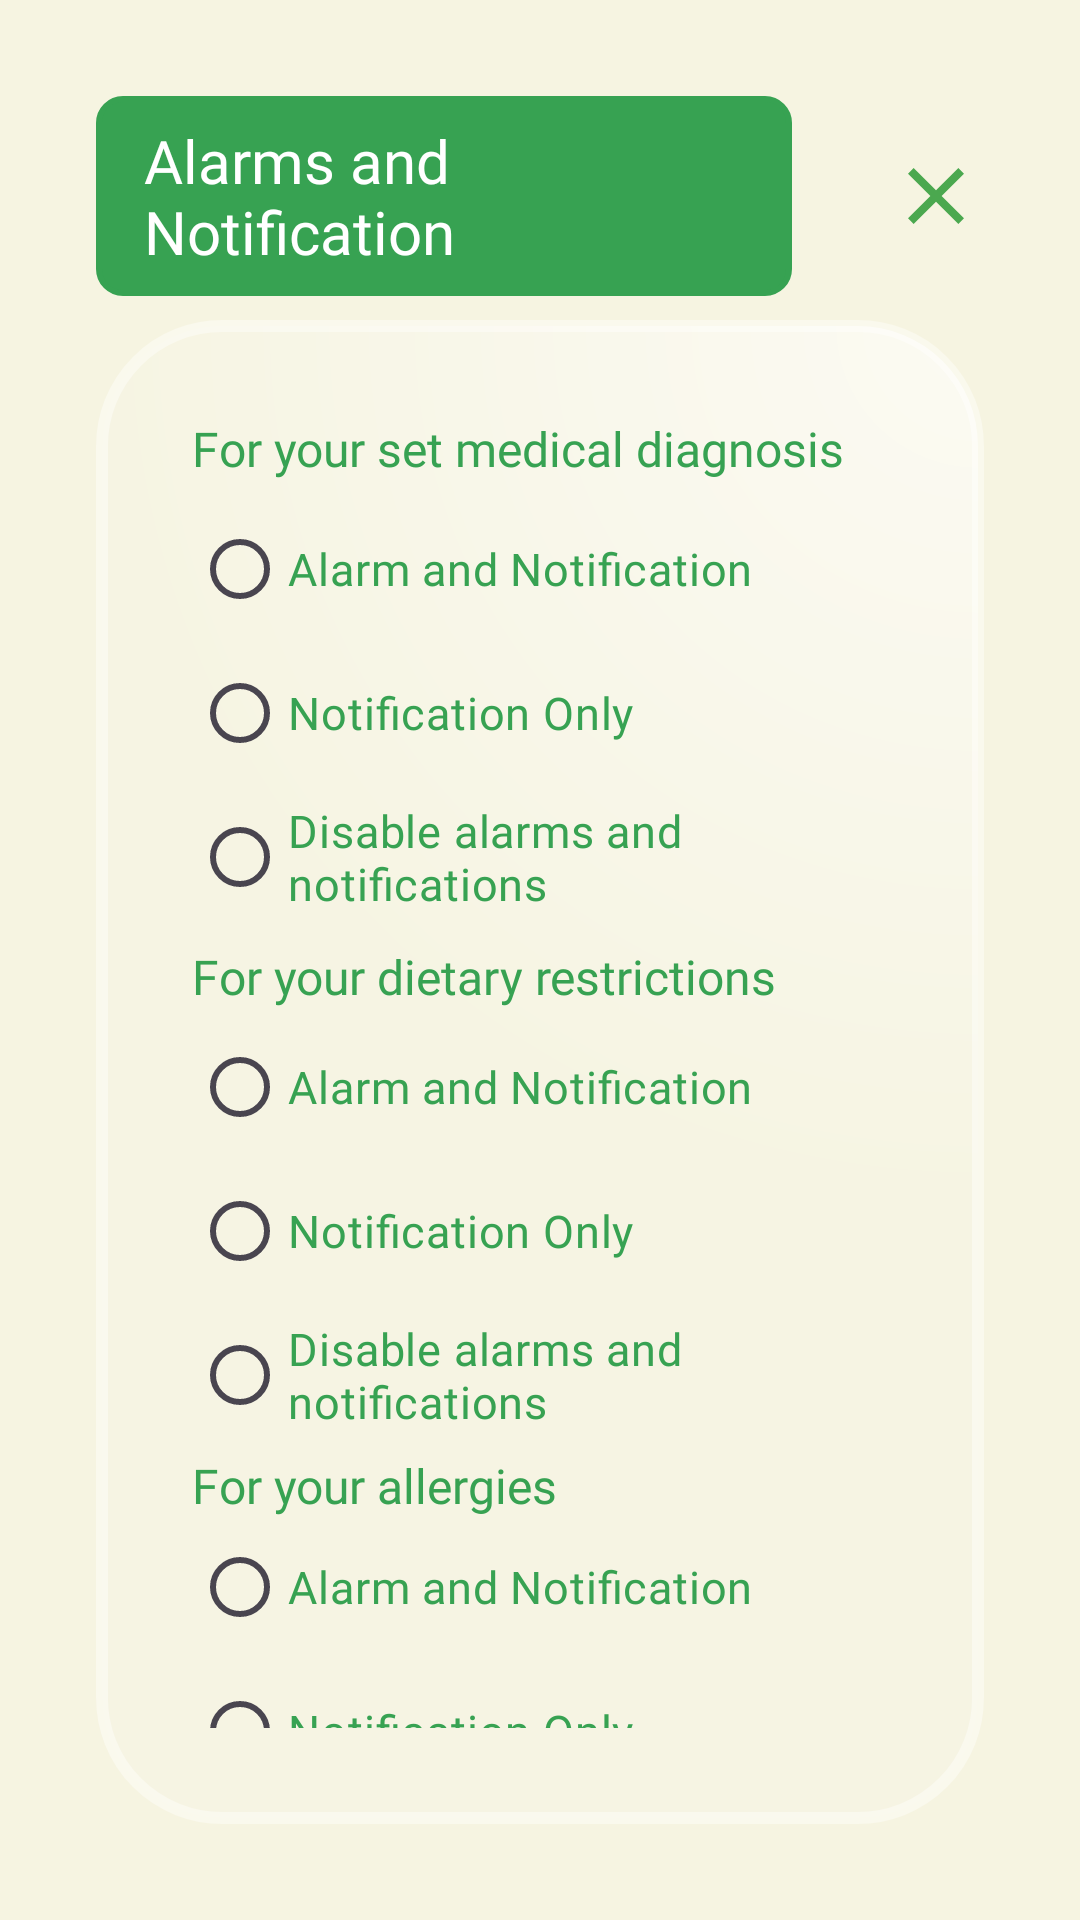

Reconstruct the res/layout file that produces this screen, plus the resources it refers to.
<!-- AndroidManifest.xml: application theme Theme.BarcodeA -->
<!-- res/layout/fragment_alarms_notification.xml -->
<?xml version="1.0" encoding="utf-8"?>
<androidx.constraintlayout.widget.ConstraintLayout
    xmlns:android="http://schemas.android.com/apk/res/android"
    xmlns:app="http://schemas.android.com/apk/res-auto"
    xmlns:tools="http://schemas.android.com/tools"
    android:layout_width="match_parent"
    android:layout_height="match_parent"
    android:padding="32dp"
    tools:context=".AlarmsNotification">

    <LinearLayout
        android:id="@+id/txtAlarmsNotif"
        android:layout_width="match_parent"
        android:layout_height="wrap_content"
        android:gravity="center_vertical"
        android:orientation="horizontal"
        app:layout_constraintBottom_toTopOf="@id/checklist_AlarmsNotif"
        app:layout_constraintEnd_toEndOf="parent"
        app:layout_constraintStart_toStartOf="parent"
        app:layout_constraintTop_toTopOf="parent">

        <TextView
            android:layout_width="0dp"
            android:layout_height="wrap_content"
            android:layout_weight="1"
            android:padding="8dp"
            android:paddingStart="16dp"
            android:text="Alarms and Notification"
            android:textColor="@color/white"
            android:textSize="20sp"
            android:fontFamily="@font/quicksand_semibold"
            android:background="@drawable/rectangular_background"
            android:backgroundTint="@color/colorPrimary"/>

        <ImageView
            android:id="@+id/drwback"
            android:layout_width="32dp"
            android:layout_height="32dp"
            android:layout_marginStart="32dp"
            android:src="@drawable/ic_close"/>

    </LinearLayout>

    <androidx.constraintlayout.widget.ConstraintLayout
        android:id="@+id/checklist_AlarmsNotif"
        android:layout_width="match_parent"
        android:layout_height="0dp"
        android:layout_marginTop="8dp"
        android:background="@drawable/glass"
        android:padding="32dp"
        app:layout_constraintBottom_toBottomOf="parent"
        app:layout_constraintTop_toBottomOf="@id/txtAlarmsNotif"
        tools:layout_editor_absoluteX="48dp"
        style="@style/Glass">

        <TextView
            android:id="@+id/tv_medical"
            android:layout_width="match_parent"
            android:layout_height="wrap_content"
            android:fontFamily="@font/quicksand_bold"
            android:text="For your set medical diagnosis"
            android:textColor="@color/textPrimary"
            android:textSize="16sp"
            app:layout_constraintBottom_toBottomOf="parent"
            app:layout_constraintStart_toStartOf="parent"
            app:layout_constraintTop_toTopOf="parent"
            app:layout_constraintVertical_bias="0.0" />

        <RadioGroup
            android:id="@+id/rg_medical"
            android:layout_width="match_parent"
            android:layout_height="wrap_content"
            android:orientation="vertical"
            app:layout_constraintBottom_toBottomOf="parent"
            app:layout_constraintEnd_toEndOf="parent"
            app:layout_constraintStart_toStartOf="parent"
            app:layout_constraintTop_toBottomOf="@+id/tv_medical"
            app:layout_constraintVertical_bias="0.02">

            <RadioButton
                android:id="@+id/rb_rgm_alarmnotif"
                android:layout_width="wrap_content"
                android:layout_height="wrap_content"
                android:fontFamily="@font/quicksand_bold"
                android:text="Alarm and Notification"
                android:textColor="@color/textPrimary"
                android:textSize="15sp" />

            <RadioButton
                android:id="@+id/rb_rgm_notif"
                android:layout_width="wrap_content"
                android:layout_height="wrap_content"
                android:fontFamily="@font/quicksand_bold"
                android:text="Notification Only"
                android:textColor="@color/textPrimary"
                android:textSize="15sp" />

            <RadioButton
                android:id="@+id/rb_rgm_disable"
                android:layout_width="wrap_content"
                android:layout_height="wrap_content"
                android:fontFamily="@font/quicksand_bold"
                android:text="Disable alarms and notifications"
                android:textColor="@color/textPrimary"
                android:textSize="15sp" />

        </RadioGroup>

        <TextView
            android:id="@+id/tv_dietary"
            android:layout_width="match_parent"
            android:layout_height="wrap_content"
            android:fontFamily="@font/quicksand_bold"
            android:text="For your dietary restrictions"
            android:textColor="@color/textPrimary"
            android:textSize="16dp"
            app:layout_constraintBottom_toBottomOf="parent"
            app:layout_constraintTop_toBottomOf="@+id/rg_medical"
            app:layout_constraintVertical_bias="0.02"
            tools:layout_editor_absoluteX="48dp" />

        <RadioGroup
            android:id="@+id/rg_diertary"
            android:layout_width="match_parent"
            android:layout_height="wrap_content"
            android:orientation="vertical"
            app:layout_constraintBottom_toBottomOf="parent"
            app:layout_constraintEnd_toEndOf="parent"
            app:layout_constraintStart_toStartOf="parent"
            app:layout_constraintTop_toBottomOf="@+id/tv_dietary"
            app:layout_constraintVertical_bias="0.022">

            <RadioButton
                android:id="@+id/rb_rgd_alarmsnotif"
                android:layout_width="wrap_content"
                android:layout_height="wrap_content"
                android:fontFamily="@font/quicksand_bold"
                android:text="Alarm and Notification"
                android:textColor="@color/textPrimary"
                android:textSize="15sp" />

            <RadioButton
                android:id="@+id/rb_rgd_notif"
                android:layout_width="wrap_content"
                android:layout_height="wrap_content"
                android:fontFamily="@font/quicksand_bold"
                android:text="Notification Only"
                android:textColor="@color/textPrimary"
                android:textSize="15sp" />

            <RadioButton
                android:id="@+id/rb_rgd_disable"
                android:layout_width="wrap_content"
                android:layout_height="wrap_content"
                android:fontFamily="@font/quicksand_bold"
                android:text="Disable alarms and notifications"
                android:textColor="@color/textPrimary"
                android:textSize="15sp" />

        </RadioGroup>

        <TextView
            android:id="@+id/tv_allergies"
            android:layout_width="match_parent"
            android:layout_height="wrap_content"
            android:fontFamily="@font/quicksand_bold"
            android:text="For your allergies"
            android:textColor="@color/textPrimary"
            android:textSize="16dp"
            app:layout_constraintBottom_toBottomOf="parent"
            app:layout_constraintEnd_toEndOf="parent"
            app:layout_constraintHorizontal_bias="0.75"
            app:layout_constraintStart_toStartOf="parent"
            app:layout_constraintTop_toBottomOf="@+id/rg_diertary"
            app:layout_constraintVertical_bias="0.028" />

        <RadioGroup
            android:id="@+id/rg_allergies"
            android:layout_width="match_parent"
            android:layout_height="wrap_content"
            app:layout_constraintBottom_toBottomOf="parent"
            app:layout_constraintEnd_toEndOf="parent"
            app:layout_constraintStart_toStartOf="parent"
            app:layout_constraintTop_toBottomOf="@+id/tv_allergies"
            app:layout_constraintVertical_bias="0.051">

            <RadioButton
                android:id="@+id/rb_rga_alarmsnotif"
                android:layout_width="wrap_content"
                android:layout_height="wrap_content"
                android:fontFamily="@font/quicksand_bold"
                android:text="Alarm and Notification"
                android:textColor="@color/textPrimary"
                android:textSize="15sp" />

            <RadioButton
                android:id="@+id/rb_rga_notif"
                android:layout_width="wrap_content"
                android:layout_height="wrap_content"
                android:fontFamily="@font/quicksand_bold"
                android:text="Notification Only"
                android:textColor="@color/textPrimary"
                android:textSize="15sp" />
        </RadioGroup>


    </androidx.constraintlayout.widget.ConstraintLayout>

</androidx.constraintlayout.widget.ConstraintLayout>
<!-- resources referenced by this layout -->
<resources>
  <color name="colorPrimary">#37a252</color>
  <color name="textPrimary">#37A252</color>
  <color name="white">#FFFFFF</color>
  <!-- drawable glass (drawable) -->
  <?xml version="1.0" encoding="utf-8"?>
  <shape xmlns:android="http://schemas.android.com/apk/res/android">
  <gradient android:type="radial"
      android:startColor="#FFFFFF"
      android:endColor="#10FFFFFF"
      android:centerX="100%"
      android:centerY="0%"
      android:gradientRadius="100%" />
  <corners android:radius="40dp" />
  <stroke android:color="#60FFFFFF"
      android:width="4dp" />
  </shape>
  <!-- drawable ic_close (drawable-xxhdpi) -->
  <vector android:height="24dp" android:tint="#4BA84F"
      android:viewportHeight="24" android:viewportWidth="24"
      android:width="24dp" xmlns:android="http://schemas.android.com/apk/res/android">
      <path android:fillColor="@android:color/white" android:pathData="M19,6.41L17.59,5 12,10.59 6.41,5 5,6.41 10.59,12 5,17.59 6.41,19 12,13.41 17.59,19 19,17.59 13.41,12z"/>
  </vector>
  <!-- drawable rectangular_background (drawable) -->
  <?xml version="1.0" encoding="utf-8"?>
  <shape xmlns:android="http://schemas.android.com/apk/res/android"
      android:shape="rectangle">
  
      <corners android:radius="24dp"/>
      <stroke android:width="2dp"
          android:color="@color/green"/>
  
  </shape>
  <style name="Glass">
          <item name="android:backgroundTintMode">screen</item>
          <item name="background">@drawable/glass</item>
      </style>
  <style name="Theme.BarcodeA" parent="Theme.Material3.DayNight.NoActionBar">
          <item name="windowActionBar">false</item>
          <item name="windowNoTitle">true</item>
          <item name="android:screenOrientation">portrait</item>
          <item name="android:windowBackground">@color/colorBackgroundLight</item>
      </style>
  <color name="green">#37a252</color>
  <color name="colorBackgroundLight">#F6F4E1</color>
</resources>
